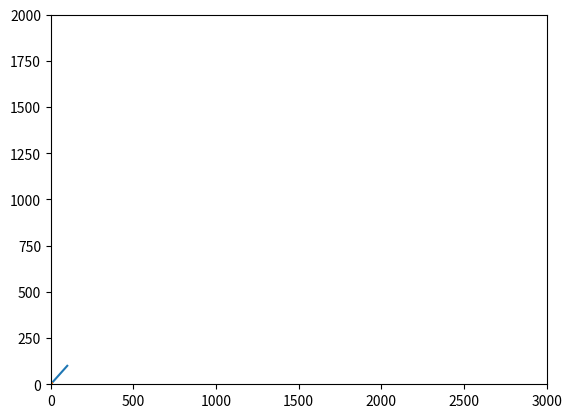

The matplotlib source for this figure:
from __future__ import print_function 
import matplotlib.pyplot as plt
 
class AStarGraph(object):
    #Define a class board like grid with two barriers
 
    def __init__(self):
        self.barriers = []
        self.barriers.append([(2,4),(2,5),(2,6),(3,6),(4,6),(5,6),(5,5),(5,4),(5,3),(5,2),(4,2),(3,2), (2, 2), (2,3), (2, 4)])

 
    def heuristic(self, start, goal):
        #Use Chebyshev distance heuristic if we can move one square either
        #adjacent or diagonal
        D = 1
        D2 = 1
        dx = abs(start[0] - goal[0])
        dy = abs(start[1] - goal[1])
        return D * (dx + dy) + (D2 - 2 * D) * min(dx, dy)
 
    def get_vertex_neighbours(self, pos):
        n = []
        #Moves allow link a chess king
        for dx, dy in [(1,0),(-1,0),(0,1),(0,-1),(1,1),(-1,1),(1,-1),(-1,-1)]:
            x2 = pos[0] + dx
            y2 = pos[1] + dy
            if x2 < 0 or x2 > 3000 or y2 < 0 or y2 > 2000:
                continue
            n.append((x2, y2))
        return n
 
    def move_cost(self, a, b):
        for barrier in self.barriers:
            if b in barrier:
                return 100 #Extremely high cost to enter barrier squares
        return 1 #Normal movement cost
 
def AStarSearch(start, end, graph):
 
    G = {} #Actual movement cost to each position from the start position
    F = {} #Estimated movement cost of start to end going via this position
 
    #Initialize starting values
    G[start] = 0
    F[start] = graph.heuristic(start, end)
 
    closedVertices = set()
    openVertices = set([start])
    cameFrom = {}
 
    while len(openVertices) > 0:
        #Get the vertex in the open list with the lowest F score
        current = None
        currentFscore = None
        for pos in openVertices:
            if current is None or F[pos] < currentFscore:
                currentFscore = F[pos]
                current = pos
 
        #Check if we have reached the goal
        if current == end:
            #Retrace our route backward
            path = [current]
            while current in cameFrom:
                current = cameFrom[current]
                path.append(current)
            path.reverse()
            return path, F[end] #Done!
 
        #Mark the current vertex as closed
        openVertices.remove(current)
        closedVertices.add(current)
 
        #Update scores for vertices near the current position
        for neighbour in graph.get_vertex_neighbours(current):
            if neighbour in closedVertices:
                continue #We have already processed this node exhaustively
            candidateG = G[current] + graph.move_cost(current, neighbour)
 
            if neighbour not in openVertices:
                openVertices.add(neighbour) #Discovered a new vertex
            elif candidateG >= G[neighbour]:
                continue #This G score is worse than previously found
 
            #Adopt this G score
            cameFrom[neighbour] = current
            G[neighbour] = candidateG
            H = graph.heuristic(neighbour, end)
            F[neighbour] = G[neighbour] + H
 
    raise RuntimeError("A* failed to find a solution")
 
if __name__=="__main__":
    graph = AStarGraph()
    result, cost = AStarSearch((5,5), (100,100), graph)
    #print ("route", result)
    print ("cost", cost)
    
    plt.plot([v[0] for v in result], [v[1] for v in result])
    for barrier in graph.barriers:
        plt.plot([v[0] for v in barrier], [v[1] for v in barrier])
    plt.xlim(0,3000)
    plt.ylim(0,2000)
    plt.show()
    
    #print(type(result)) #liste

    i=0
    #print (len(result))
    liste_1D = []
    while i < len(result):
        x = result[i][0]
        y = result[i][1]
        #print(x,y)
        
        liste_1D.append(x)
        liste_1D.append(y)
        i=i+1
    
    #print(len(liste_1D))
   # for pos in liste_1D:
#    print(pos) 
        